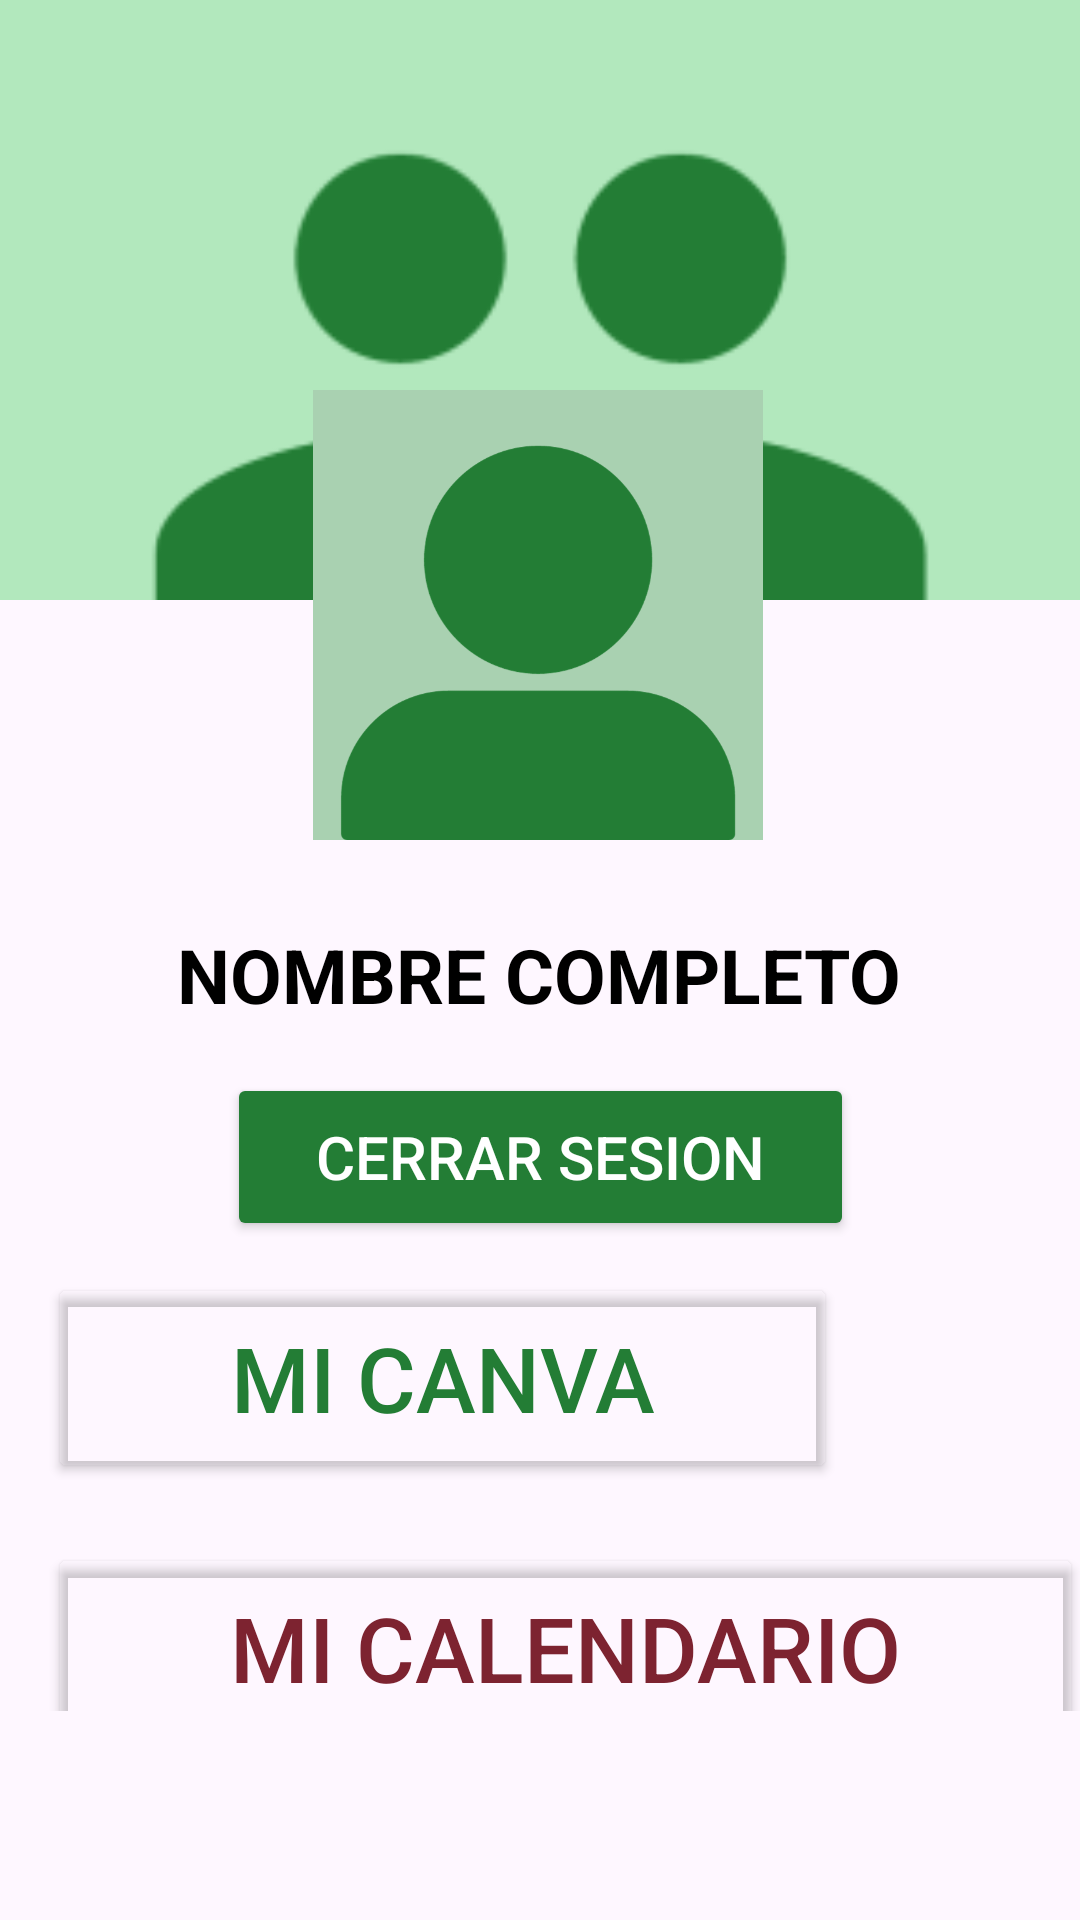

Write the Android layout XML for this screen, with the resource values it uses.
<!-- AndroidManifest.xml: application theme Theme.ReservaUVG -->
<!-- res/layout/fragment_account.xml -->
<?xml version="1.0" encoding="utf-8"?>
<FrameLayout xmlns:android="http://schemas.android.com/apk/res/android"
    xmlns:app="http://schemas.android.com/apk/res-auto"
    xmlns:tools="http://schemas.android.com/tools"
    android:layout_width="match_parent"
    android:layout_height="match_parent"
    tools:context=".Navegacion.Account">

    <androidx.constraintlayout.widget.ConstraintLayout
        android:layout_width="match_parent"
        android:layout_height="match_parent">

        <ImageView
            android:id="@+id/imageBanner"
            android:layout_width="0dp"
            android:layout_height="200dp"
            android:scaleType="centerCrop"
            android:src="@drawable/bannerprueba"
            app:layout_constraintEnd_toEndOf="parent"
            app:layout_constraintStart_toStartOf="parent"
            app:layout_constraintTop_toTopOf="parent" />

        <ImageView
            android:id="@+id/imageViewprofile"
            android:layout_width="150dp"
            android:layout_height="150dp"
            android:layout_marginTop="130dp"
            android:adjustViewBounds="true"
            android:scaleType="centerCrop"
            android:src="@drawable/userprueba"
            app:layout_constraintEnd_toEndOf="@+id/imageBanner"
            app:layout_constraintHorizontal_bias="0.497"
            app:layout_constraintStart_toStartOf="@+id/imageBanner"
            app:layout_constraintTop_toTopOf="@+id/imageBanner" />

        <TextView
            android:id="@+id/nombredecuenta"
            style="@style/TextColor"
            android:layout_width="wrap_content"
            android:layout_height="wrap_content"
            android:layout_gravity="center"
            android:layout_marginTop="28dp"
            android:gravity="center"
            android:text="NOMBRE COMPLETO"
            android:textAlignment="center"
            android:textSize="25dp"
            android:textStyle="normal|bold"
            app:layout_constraintEnd_toEndOf="parent"
            app:layout_constraintHorizontal_bias="0.495"
            app:layout_constraintStart_toStartOf="parent"
            app:layout_constraintTop_toBottomOf="@+id/imageViewprofile" />


        <Button
            android:id="@+id/closesesionbutton"
            style="@style/BottonStyle2"
            android:layout_width="209dp"
            android:layout_height="56dp"

            android:layout_marginTop="16dp"
            android:text="CERRAR SESION"
            android:textSize="20sp"
            app:cornerRadius="10dp"
            app:layout_constraintEnd_toEndOf="parent"
            app:layout_constraintStart_toStartOf="parent"
            app:layout_constraintTop_toBottomOf="@+id/nombredecuenta" />

        <ScrollView
            android:layout_width="409dp"
            android:layout_height="166dp"
            android:layout_marginStart="16dp"
            android:layout_marginBottom="148dp"
            app:layout_constraintBottom_toBottomOf="parent"
            app:layout_constraintStart_toStartOf="parent"
            app:layout_constraintTop_toBottomOf="@+id/closesesionbutton"
            app:layout_constraintVertical_bias="0.107">

            <LinearLayout
                android:layout_width="match_parent"
                android:layout_height="wrap_content"
                android:orientation="vertical">

                <Button
                    android:id="@+id/button4"
                    style="@style/ButtonCanva"
                    android:layout_width="263dp"
                    android:layout_height="70dp"

                    android:layout_marginTop="20dp"

                    android:text="MI CANVA"
                    android:textSize="30dp"
                    app:cornerRadius="0dp"
                    app:icon="@drawable/baseline_school_24"
                    app:iconPadding="0dp"
                    app:iconSize="40dp" />

                <Button
                    android:id="@+id/button5"
                    style="@style/ButtonCalendar"
                    android:layout_width="345dp"
                    android:layout_height="70dp"

                    android:layout_marginTop="20dp"
                    android:text="MI CALENDARIO"
                    android:textSize="30dp"
                    app:cornerRadius="0dp"
                    app:icon="@drawable/baseline_calendar_month_24"
                    app:iconPadding="0dp"
                    app:iconSize="40dp"

                    />

                <Button
                    android:id="@+id/button6"
                    style="@style/ButtonEmail"
                    android:layout_width="280dp"
                    android:layout_height="70dp"

                    android:layout_marginTop="20dp"

                    android:text="MI CORREO"
                    android:textSize="30dp"
                    app:cornerRadius="0dp"
                    app:icon="@drawable/baseline_email_24"
                    app:iconPadding="0dp"
                    app:iconSize="40dp" />
            </LinearLayout>
        </ScrollView>

    </androidx.constraintlayout.widget.ConstraintLayout>
</FrameLayout>
<!-- resources referenced by this layout -->
<resources>
  <!-- drawable bannerprueba: png bitmap (drawable, 6946 bytes) -->
  <!-- drawable userprueba: jpg bitmap (drawable, 44419 bytes) -->
  <style name="BottonStyle2">
          <item name="android:backgroundTint">@color/colorfondo</item>
          <item name="android:textColor">@color/white</item>
      </style>
  <style name="ButtonCalendar">
          <item name="android:backgroundTint">@android:color/transparent</item>
          <item name="android:textColor">@color/colorwidghet</item>
          <item name="iconTint">@color/colorwidghet</item>
      </style>
  <style name="ButtonCanva">
          <item name="android:backgroundTint">@android:color/transparent</item>
          <item name="android:textColor">@color/colorfondo</item>
          <item name="iconTint">@color/colorfondo</item>
      </style>
  <style name="ButtonEmail">
          <item name="android:backgroundTint">@android:color/transparent</item>
          <item name="android:textColor">@color/bluewidghet</item>
          <item name="iconTint">@color/bluewidghet</item>
      </style>
  <style name="TextColor">
          <item name="android:textColor">@color/black</item>
      </style>
  <style name="Theme.ReservaUVG" parent="Base.Theme.ReservaUVG" />
  <color name="colorfondo">#237D35</color>
  <color name="white">#FFFFFFFF</color>
  <color name="colorwidghet">#7D2330</color>
  <color name="bluewidghet">#414BB2</color>
  <color name="black">#FF000000</color>
  <style name="Base.Theme.ReservaUVG" parent="Theme.Material3.DayNight">
          <item name="colorPrimary">@color/colorfondo</item>
          <item name="colorPrimaryVariant">@color/colorfondo</item>
          
          <item name="colorOnPrimary">@color/colorfondoclaro</item>
  
          <item name="android:statusBarColor">@color/colorfondo</item>
      </style>
  <color name="colorfondoclaro">#6ED583</color>
</resources>
